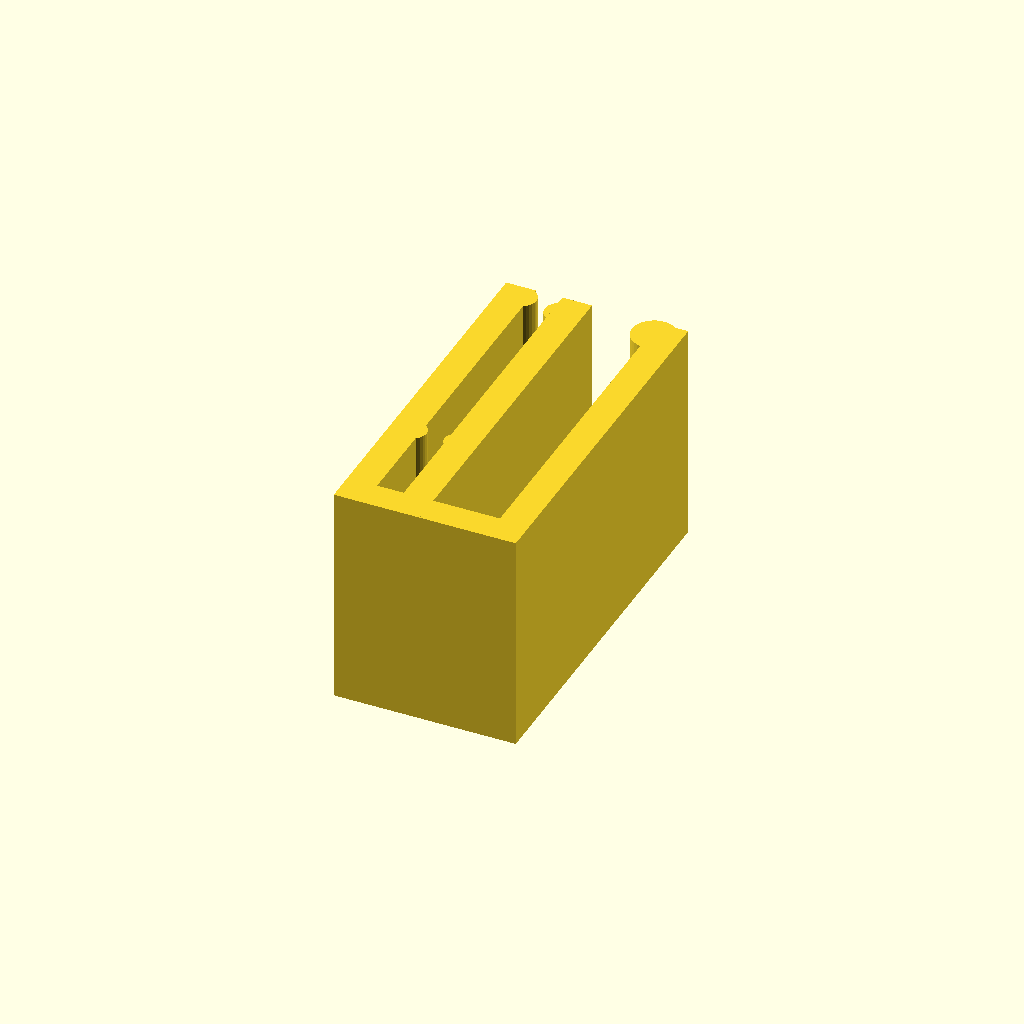
Cell 1: rendered with the file's own defaults.
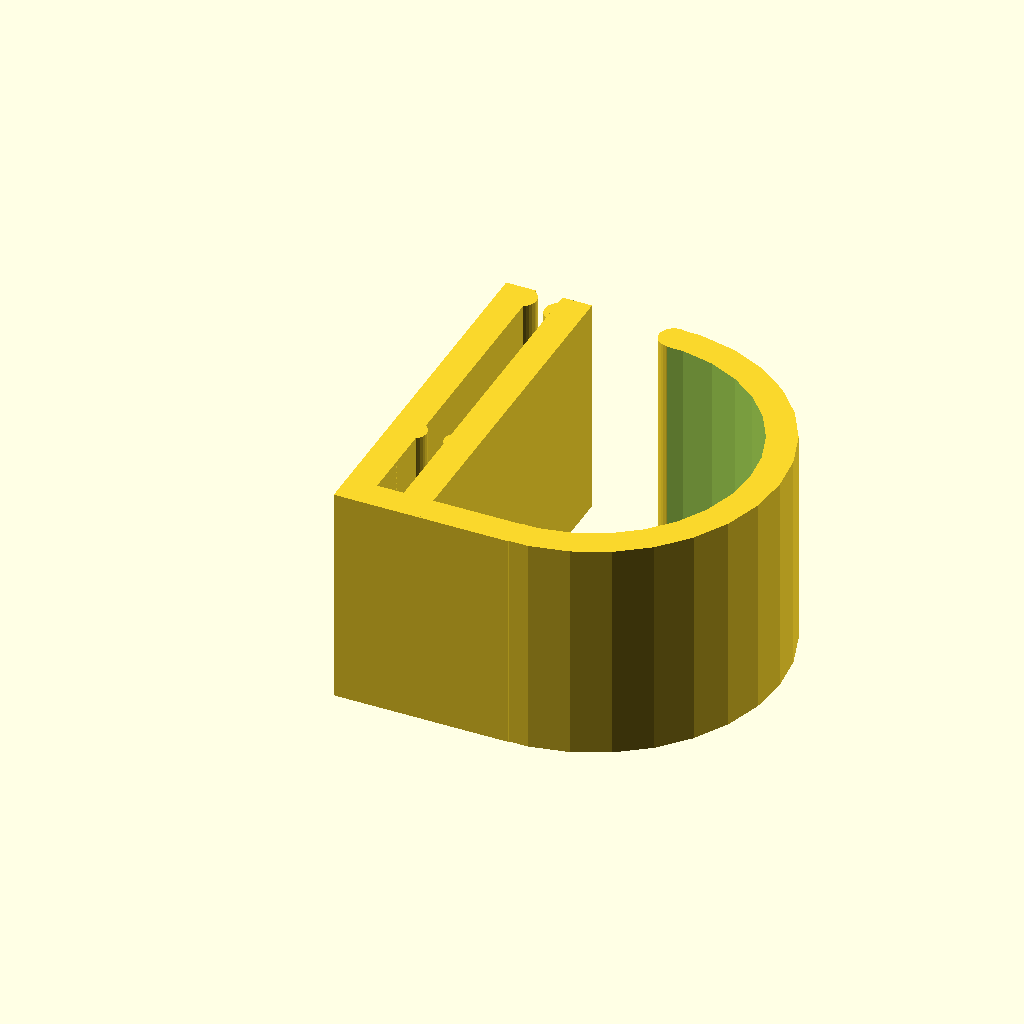
Cell 2: the same model with Flat = 0.
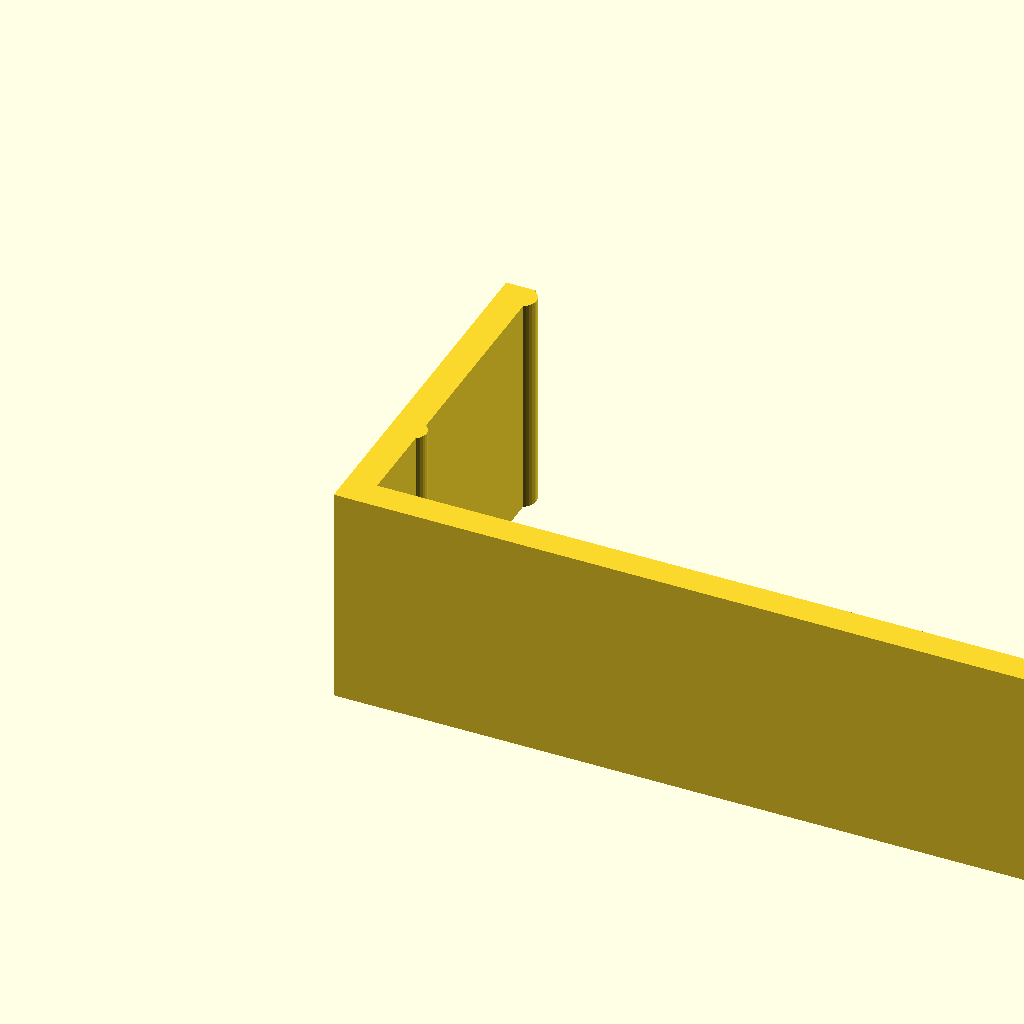
Cell 3: Table_Thickness = 1000 (everything else at default).
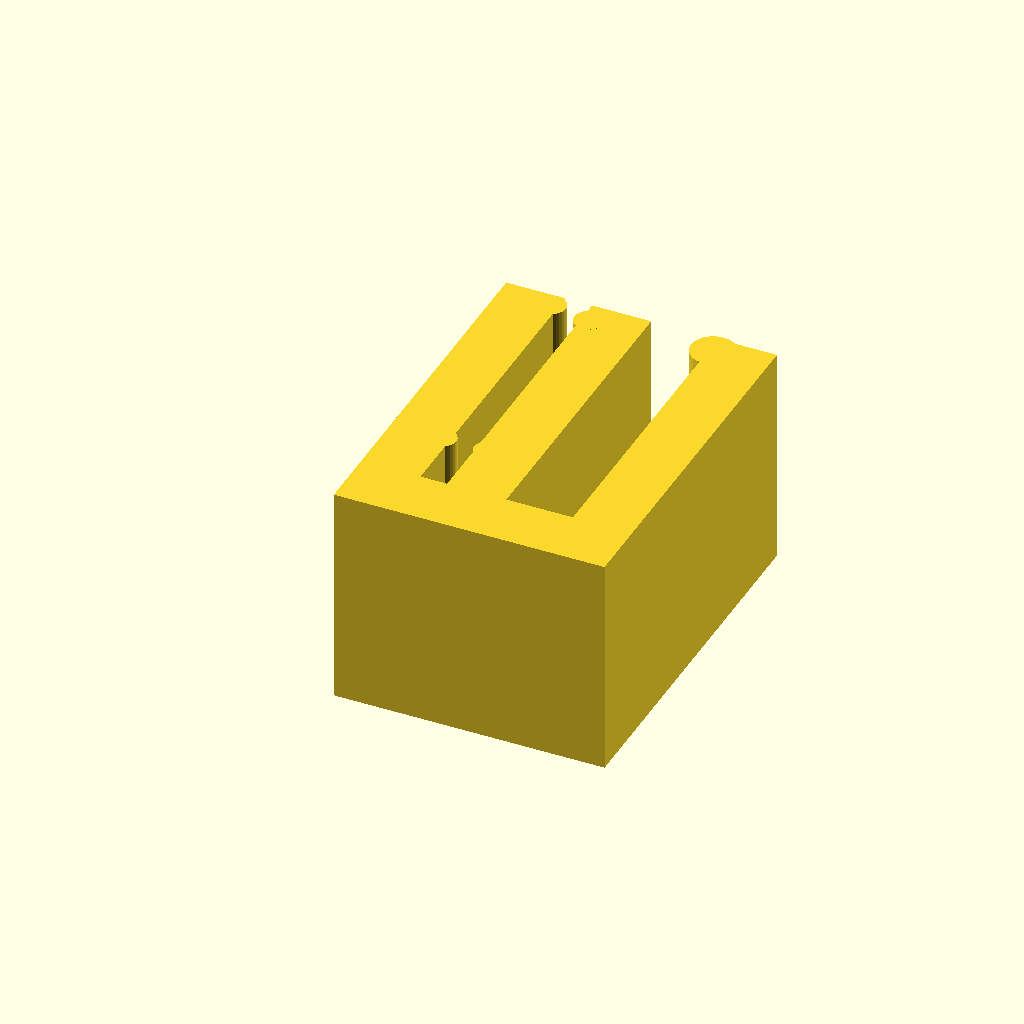
Cell 4: Clip_Thickness = 4 (everything else at default).
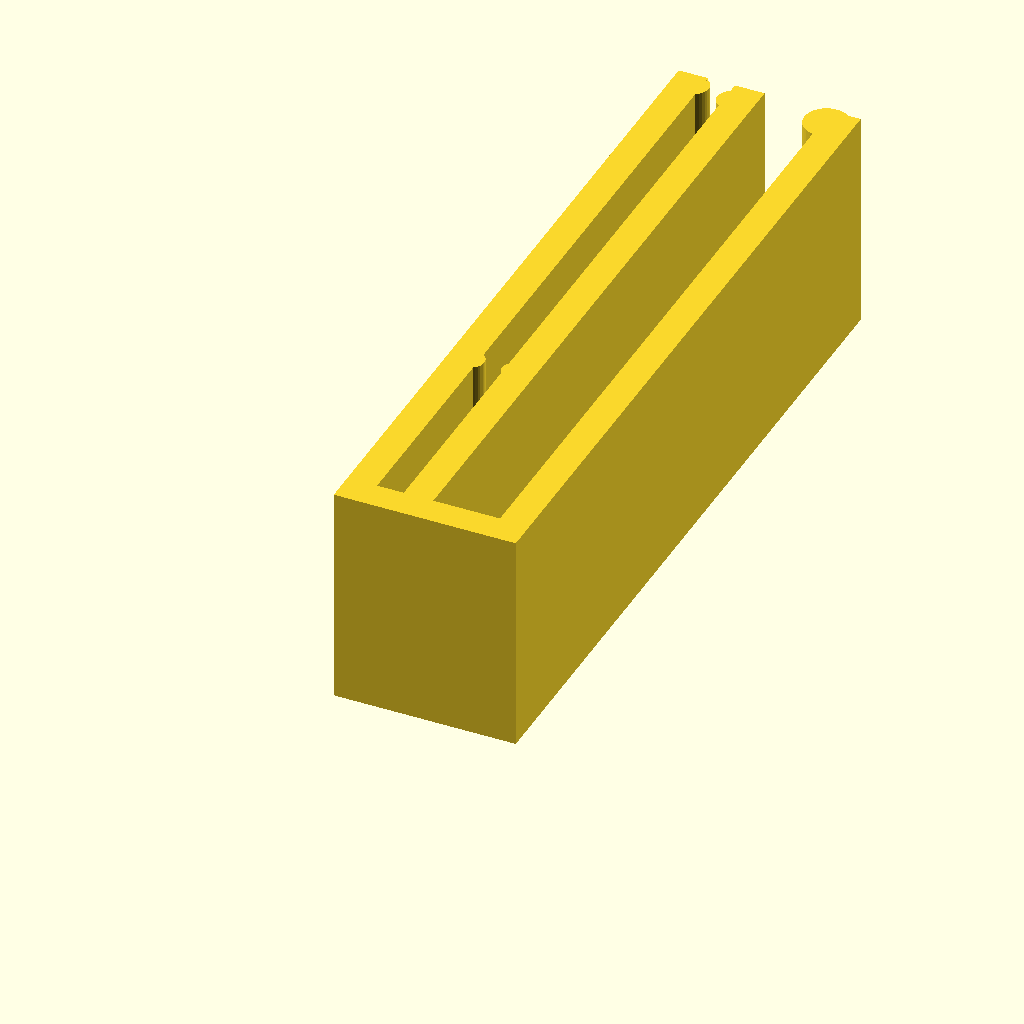
Cell 5: Length = 50 (everything else at default).
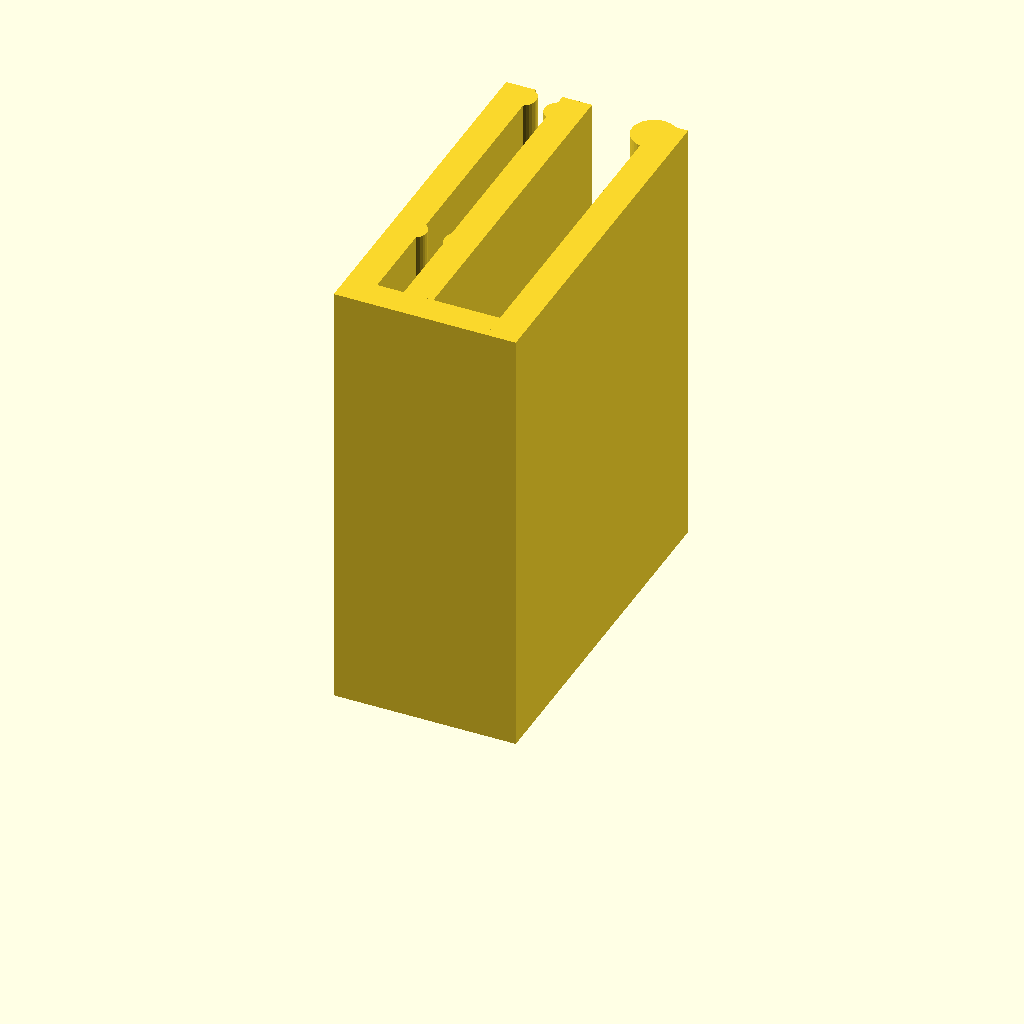
Cell 6: Clip_Width = 30 (everything else at default).
One fixed orthographic camera (rotation 55°, 0°, 25°; colour scheme Cornfield) for every cell.
The OpenSCAD source (inputs/thingiverse/files/thing-2059014/files/Wanhao-Cableclip4Frame.scad):
//Customized customizable Table Clip for having the Ability to 
//Mount Cables on the Frame of a Wanhao Duplicator i3
//Added a second notch to have more grip
//Made additional flat shape 
//Aut0mat3d 2017
//
//Source: http://www.thingiverse.com/thing:165773
//
//CUSTOMIZER VARIABLES
/* [Basic] */
//Round or Flat (1=Flat)
Flat=1;//[0:1]
//Table thickness in /10mm
Table_Thickness=13;//[10:1000]
//Clip Thickness in mm
Clip_Thickness=2;//[2:4]
//Length in mm
Length=25;//[10:50]
//Clip width in mm
Clip_Width=15;//[10:30]
//Max cable diameter in mm
Cable_Diameter=4.5;//[3:20]
//CUSTOMIZER VARIABLES END

$fs=0.2;
if (Flat == 1)
{
    cube ([Clip_Thickness,Length,Clip_Width]);
    translate ([(Table_Thickness/10)+Clip_Thickness+0.5,0,0]) cube ([Clip_Thickness,Length,Clip_Width]);
    cube ([(Table_Thickness/10)+Clip_Thickness*3+Cable_Diameter,Clip_Thickness,Clip_Width]);
    translate ([(Table_Thickness/10)+(Clip_Thickness*2)+Cable_Diameter+0.5,0,0]) cube ([Clip_Thickness,Length,Clip_Width]);
    translate ([Clip_Thickness-0.5,Length-1,0]) cylinder(h=Clip_Width,r=1);
    translate ([Clip_Thickness-0.5,((Length/3)*1),0]) cylinder(h=Clip_Width,r=0.9); //second 
    translate ([(Table_Thickness/10)+Clip_Thickness+1.0,Length-1.5]) cylinder(h=Clip_Width,r=1);
    translate ([((Table_Thickness/10)+Clip_Thickness+1.2),((Length/3)*1)]) cylinder(h=Clip_Width,r=0.9);//second
    //translate ([(Table_Thickness/10)+Clip_Thickness*2.5+Cable_Diameter,Length-(Clip_Thickness*0.7),0]) cylinder(h=Clip_Width,r=Clip_Thickness*0.75);
    translate ([(Table_Thickness/10)+Clip_Thickness*2+0.75+Cable_Diameter,Length-1.2,0]) cylinder(h=Clip_Width,r=1.5);
}

if (Flat == 0)
{
    cube ([Clip_Thickness,Length,Clip_Width]);
    translate ([(Table_Thickness/10)+Clip_Thickness+0.5,0,0]) cube ([Clip_Thickness,Length,Clip_Width]);
    cube ([(Table_Thickness/10)+Clip_Thickness*3+Cable_Diameter,Clip_Thickness,Clip_Width]);
    translate ([Clip_Thickness-0.5,Length-1,0]) cylinder(h=Clip_Width,r=1);
    translate ([Clip_Thickness-0.5,((Length/3)*1),0]) cylinder(h=Clip_Width,r=0.9); //second 
    translate ([(Table_Thickness/10)+Clip_Thickness+1.0,Length-1.5]) cylinder(h=Clip_Width,r=1);
    translate ([((Table_Thickness/10)+Clip_Thickness+1.2),((Length/3)*1)]) cylinder(h=Clip_Width,r=0.9);//second
    translate ([(Table_Thickness/10)+Clip_Thickness*3+Cable_Diameter,Length-Clip_Thickness/2,0]) cylinder(h=Clip_Width,r=Clip_Thickness/2);
    translate ([(Table_Thickness/10)+Clip_Thickness*3+Cable_Diameter,Length/2,0]) difference () {
        cylinder(h=Clip_Width,r=Length/2);
        translate ([0,0,-0.5])cylinder(h=Clip_Width+1,r=Length/2-Clip_Thickness);
        translate ([-Length/2,-Length/2,-0.5]) cube([Length/2,Length,Clip_Width+1]);
        }
    }        
Customizer parameters (derived from the source; name, type, default, range or options):
Flat: number, default 1, range 0 to 1
Table_Thickness: number, default 13, range 10 to 1000
Clip_Thickness: number, default 2, range 2 to 4
Length: number, default 25, range 10 to 50
Clip_Width: number, default 15, range 10 to 30
Cable_Diameter: number, default 4.5, range 3 to 20
